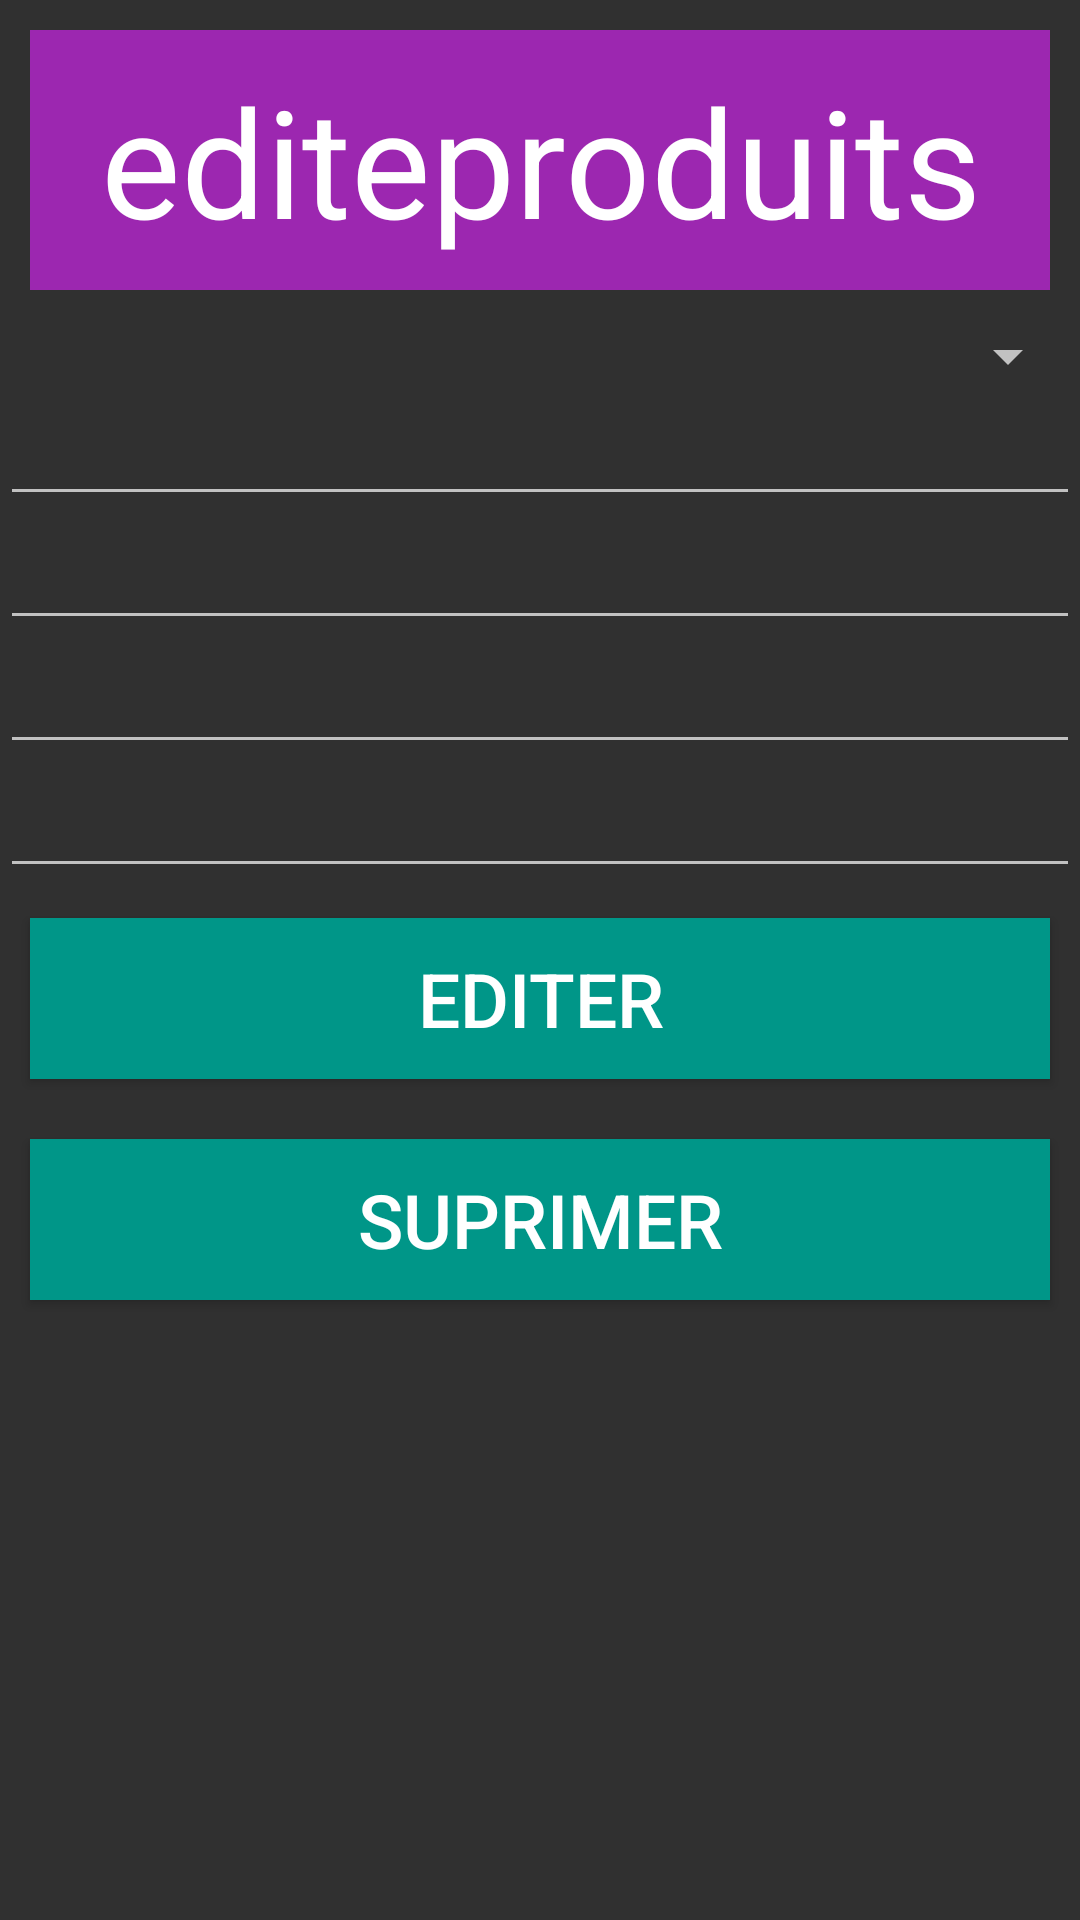

Write the Android layout XML for this screen, with the resource values it uses.
<!-- AndroidManifest.xml: application theme Theme.Sqlite -->
<!-- res/layout/activity_editerunproduit.xml -->
<?xml version="1.0" encoding="utf-8"?>
<LinearLayout xmlns:android="http://schemas.android.com/apk/res/android"
    xmlns:app="http://schemas.android.com/apk/res-auto"
    xmlns:tools="http://schemas.android.com/tools"
    android:layout_width="match_parent"
    android:layout_height="match_parent"
    android:orientation="vertical"
    tools:context=".Editerunproduit">
    <TextView
        style="@style/entet"
        android:text="editeproduits"/>
    

    <Spinner
        android:layout_width="match_parent"
        android:layout_height="wrap_content"
        android:id="@+id/spin"/>
    <EditText
        android:layout_width="match_parent"
        android:layout_height="wrap_content"
        android:id="@+id/e1"
        android:hint=""/>
    <EditText
        android:layout_width="match_parent"
        android:layout_height="wrap_content"
        android:id="@+id/e2"
        android:hint=""/>
    <EditText
        android:layout_width="match_parent"
        android:layout_height="wrap_content"
        android:id="@+id/e3"
        android:inputType="numberDecimal"
        android:hint=""/>
    <EditText
        android:layout_width="match_parent"
        android:layout_height="wrap_content"
        android:id="@+id/e4"
        android:inputType="numberDecimal"
        android:hint=""/>
    <Button
        style="@style/btn"
        android:id="@+id/edit"
        android:text="editer"/>
    <Button
        style="@style/btn"
        android:id="@+id/sup"
        android:text="suprimer"/>

</LinearLayout>
<!-- resources referenced by this layout -->
<resources>
  <style name="btn" parent="">
          <item name="android:layout_width">match_parent</item>
          <item name="android:layout_height">wrap_content</item>
          <item name="android:padding">10dp</item>
          <item name="android:background">#009688</item>
          <item name="android:gravity">center</item>
          <item name="android:layout_margin">10dp</item>
          <item name="android:textSize">25dp</item>
          <item name="android:textColor">#fff</item>
      </style>
  <style name="entet" parent="android:Widget.TextView">
          <item name="android:layout_width">match_parent</item>
          <item name="android:layout_height">wrap_content</item>
          <item name="android:padding">10dp</item>
          <item name="android:background">#9C27B0</item>
          <item name="android:gravity">center</item>
          <item name="android:layout_margin">10dp</item>
          <item name="android:textSize">50dp</item>
          <item name="android:textColor">#fff</item>
      </style>
  <style name="Theme.Sqlite" parent="Theme.MaterialComponents.NoActionBar.Bridge">
          
          <item name="colorPrimary">@color/purple_500</item>
          <item name="colorPrimaryVariant">@color/purple_700</item>
          <item name="colorOnPrimary">@color/white</item>
          
          <item name="colorSecondary">@color/teal_200</item>
          <item name="colorSecondaryVariant">@color/teal_700</item>
          <item name="colorOnSecondary">@color/black</item>
          
          <item name="android:statusBarColor" tools:targetApi="l">?attr/colorPrimaryVariant</item>
          
      </style>
  <!-- not gathered from this repository: default colours our renderer supplied (Android Studio template values) -->
  <color name="purple_500">#FF6200EE</color>
  <color name="purple_700">#FF3700B3</color>
  <color name="teal_200">#FF03DAC5</color>
  <color name="teal_700">#FF018786</color>
  <color name="black">#FF000000</color>
  <color name="white">#FFFFFFFF</color>
</resources>
